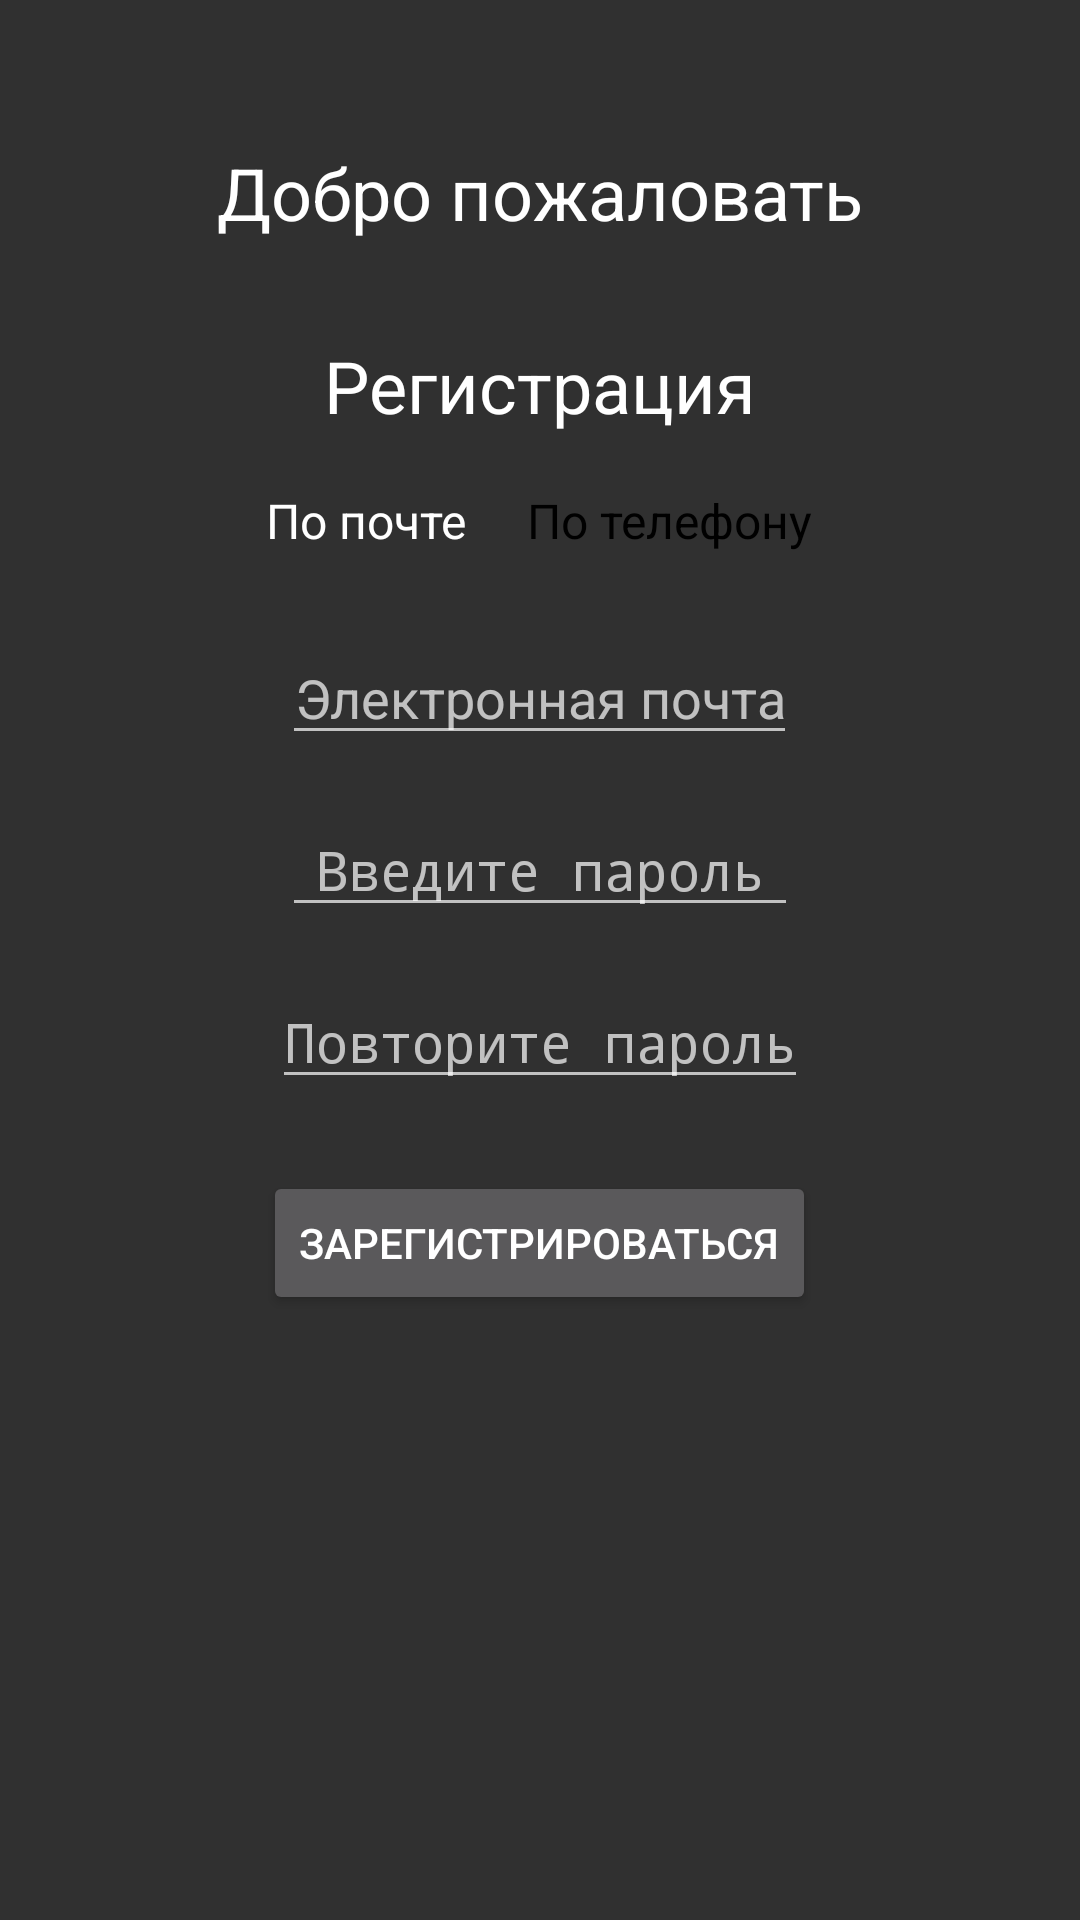

This screen was rendered from an Android layout file. Write that file and the resources it references.
<!-- AndroidManifest.xml: application theme Theme.AndroidLabs -->
<!-- res/layout/fragment_register.xml -->
<?xml version="1.0" encoding="utf-8"?>
<androidx.constraintlayout.widget.ConstraintLayout xmlns:android="http://schemas.android.com/apk/res/android"
    xmlns:app="http://schemas.android.com/apk/res-auto"
    xmlns:tools="http://schemas.android.com/tools"
    android:layout_width="match_parent"
    android:layout_height="match_parent"
    android:padding="16dp"
    tools:context=".RegisterActivity">

    <TextView
        android:id="@+id/welcomeTitle"
        android:layout_width="wrap_content"
        android:layout_height="wrap_content"
        android:layout_marginTop="32dp"
        android:text="Добро пожаловать"
        android:textColor="@android:color/white"
        android:textSize="24sp"
        app:layout_constraintLeft_toLeftOf="parent"
        app:layout_constraintRight_toRightOf="parent"
        app:layout_constraintTop_toTopOf="parent" />

    <TextView
        android:id="@+id/registerTitle"
        android:layout_width="wrap_content"
        android:layout_height="wrap_content"
        android:layout_marginTop="32dp"
        android:layout_marginBottom="16dp"
        android:text="Регистрация"
        android:textColor="@android:color/white"
        android:textSize="24sp"
        app:layout_constraintLeft_toLeftOf="parent"
        app:layout_constraintRight_toRightOf="parent"
        app:layout_constraintTop_toBottomOf="@id/welcomeTitle" />

    <LinearLayout
        android:id="@+id/byPhoneEmailLayout"
        android:layout_height="wrap_content"
        android:layout_width="match_parent"
        android:layout_marginTop="8dp"
        android:orientation="horizontal"
        android:gravity="center"
        app:layout_constraintTop_toBottomOf="@id/registerTitle">

        <TextView
            android:id="@+id/byEmailTitle"
            android:layout_width="wrap_content"
            android:layout_height="wrap_content"
            android:clickable="true"
            android:focusable="true"
            android:padding="10dp"
            android:text="По почте"
            android:textColor="@color/white"
            android:textSize="16sp" />

        <TextView
            android:id="@+id/byPhoneTitle"
            android:layout_width="wrap_content"
            android:layout_height="wrap_content"
            android:clickable="true"
            android:focusable="true"
            android:padding="10dp"
            android:text="По телефону"
            android:textColor="@color/black"
            android:textSize="16sp" />
    </LinearLayout>

    <LinearLayout
        android:layout_height="wrap_content"
        android:layout_width="match_parent"
        android:orientation="vertical"
        android:gravity="center"
        app:layout_constraintTop_toBottomOf="@id/byPhoneEmailLayout">

        <EditText
            android:id="@+id/emailPhoneEditText"
            android:layout_width="wrap_content"
            android:layout_height="wrap_content"
            android:layout_marginTop="16dp"
            android:hint="Электронная почта"
            android:textAlignment="center"
            android:inputType="text"
            app:layout_constraintLeft_toLeftOf="parent"
            app:layout_constraintRight_toRightOf="parent"
            app:layout_constraintWidth_percent="0.5" />

        <EditText
            android:id="@+id/passwordEditText"
            android:layout_width="172dp"
            android:layout_height="wrap_content"
            android:layout_marginTop="16dp"
            android:hint="Введите пароль"
            android:inputType="textPassword"
            android:textAlignment="center"
            app:layout_constraintLeft_toLeftOf="parent"
            app:layout_constraintRight_toRightOf="parent"
            app:layout_constraintWidth_percent="0.5" />

        <EditText
            android:id="@+id/repeatPasswordEditText"
            android:layout_width="wrap_content"
            android:layout_height="wrap_content"
            android:layout_marginTop="16dp"
            android:hint="Повторите пароль"
            android:inputType="textPassword"
            android:textAlignment="center"
            app:layout_constraintLeft_toLeftOf="parent"
            app:layout_constraintRight_toRightOf="parent"
            app:layout_constraintWidth_percent="0.5" />

        <Button
            android:id="@+id/registerButton"
            android:layout_width="wrap_content"
            android:layout_height="wrap_content"
            android:layout_marginTop="24dp"
            android:text="Зарегистрироваться"
            app:layout_constraintLeft_toLeftOf="parent"
            app:layout_constraintRight_toRightOf="parent"
            app:layout_constraintWidth_percent="0.5" />
    </LinearLayout>>
</androidx.constraintlayout.widget.ConstraintLayout>
<!-- resources referenced by this layout -->
<resources>
  <style name="Theme.AndroidLabs" parent="Theme.AppCompat" />
  <!-- not gathered from this repository: default colours our renderer supplied (Android Studio template values) -->
  <color name="black">#FF000000</color>
  <color name="white">#FFFFFFFF</color>
</resources>
